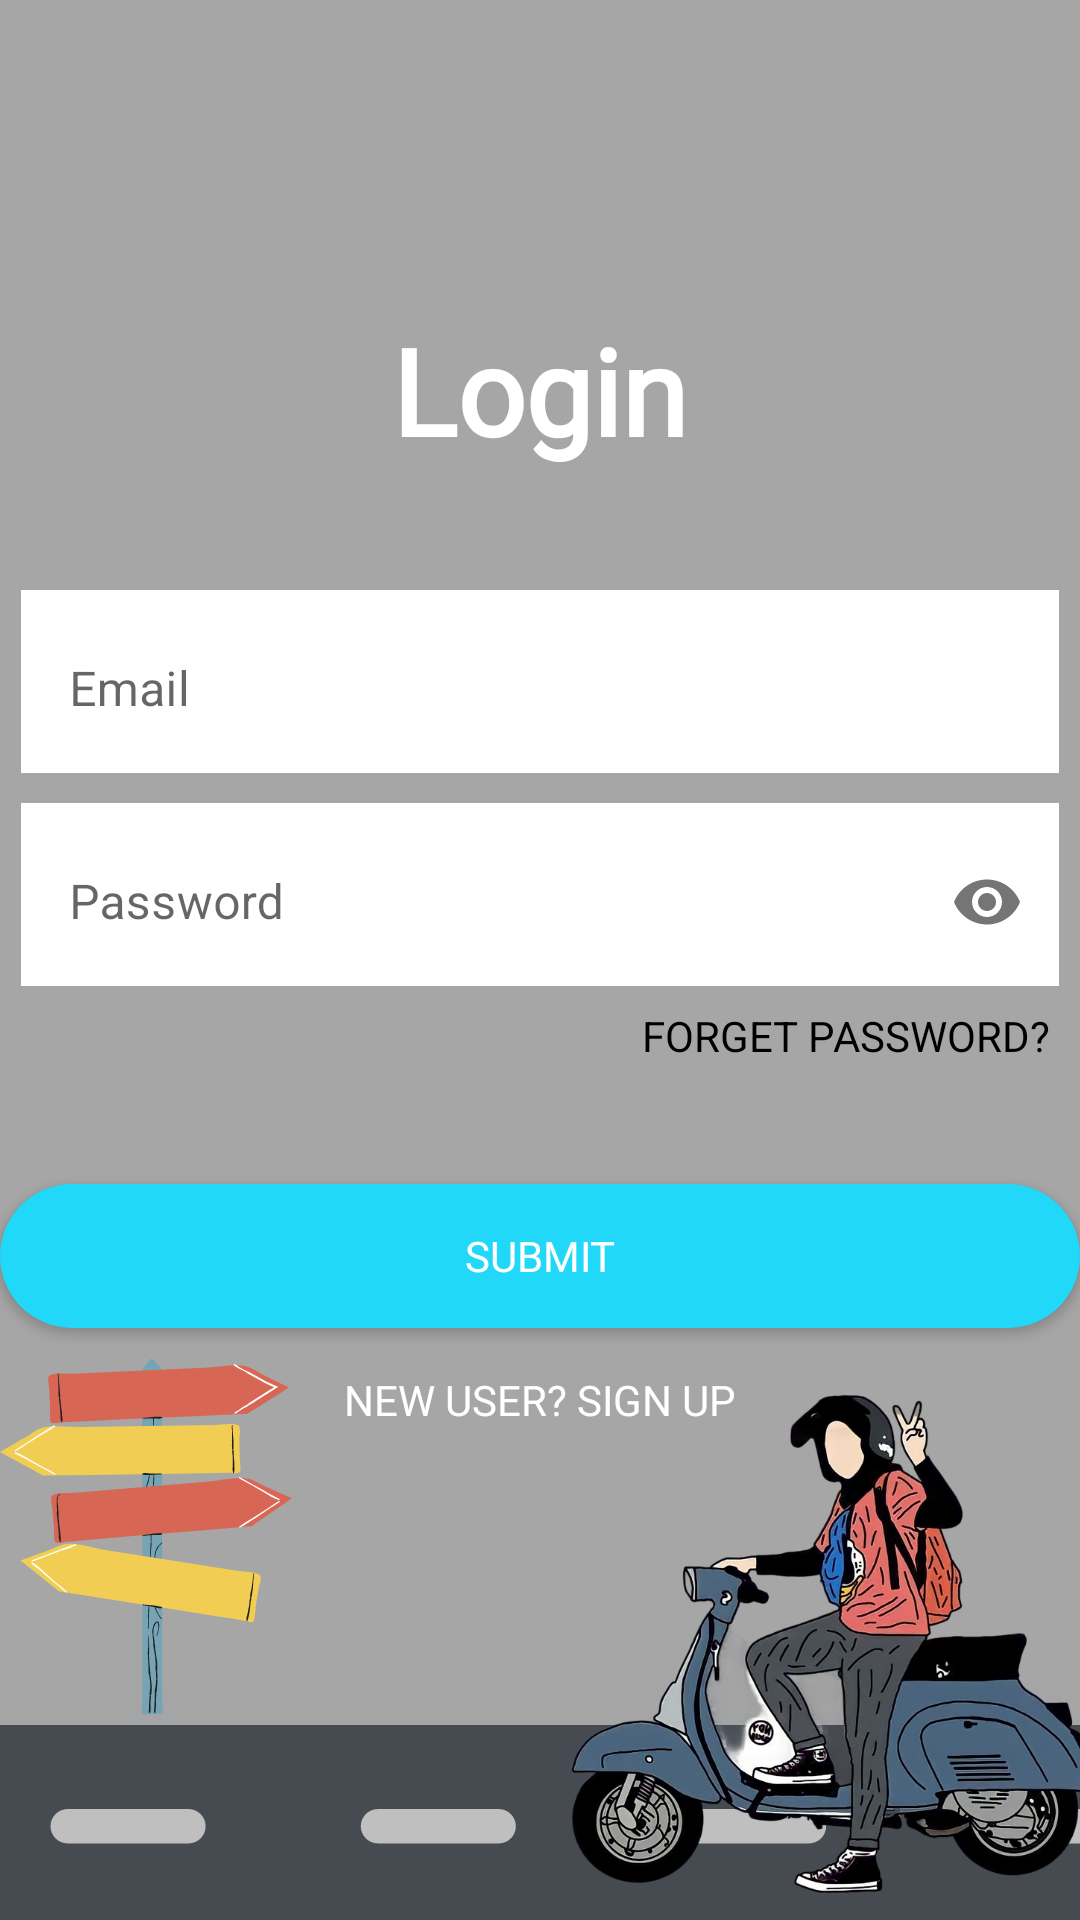

This screen was rendered from an Android layout file. Write that file and the resources it references.
<!-- AndroidManifest.xml: application theme Theme.VehicleFootprint -->
<!-- res/layout/activity_user_login.xml -->
<?xml version="1.0" encoding="utf-8"?>
<ScrollView xmlns:android="http://schemas.android.com/apk/res/android"
    xmlns:app="http://schemas.android.com/apk/res-auto"
    xmlns:tools="http://schemas.android.com/tools"
    android:layout_width="match_parent"
    android:orientation="vertical"
    android:background="@drawable/ubg2"
    android:layout_height="match_parent"
    tools:context=".userLogin">
<LinearLayout
    android:layout_width="match_parent"
    android:layout_height="match_parent"
    android:orientation="vertical">
    <TextView
        android:layout_width="wrap_content"
        android:layout_height="wrap_content"
        android:layout_gravity="center"
        android:layout_marginTop="10dp"
        android:fontFamily="@font/audiowide"
        android:layout_marginLeft="7dp"
        android:layout_marginRight="7dp"
        android:text=" "
        android:textColor="@color/white"
        android:textSize="40dp"
        android:textStyle="bold" />

    <TextView
        android:layout_width="wrap_content"
        android:layout_height="wrap_content"
        android:layout_gravity="center"
        android:layout_marginTop="40dp"
        android:fontFamily="@font/audiowide"
        android:text="Login"
        android:textColor="@color/white"
        android:textSize="40dp"
        android:textStyle="bold" />

    <com.google.android.material.textfield.TextInputLayout
        android:layout_width="match_parent"
        android:hint="Email"
        android:id="@+id/email"
        android:layout_marginTop="40dp"
        android:background="@color/white"
        android:layout_marginLeft="7dp"
        android:layout_marginRight="7dp"
        android:layout_height="wrap_content"
        style="@style/Widget.MaterialComponents.TextInputLayout.OutlinedBox">
        <com.google.android.material.textfield.TextInputEditText
            android:layout_width="match_parent"
            android:maxLines="1"
            android:background="@color/white"

            android:inputType="textEmailAddress"
            android:layout_height="wrap_content"/></com.google.android.material.textfield.TextInputLayout>

    <com.google.android.material.textfield.TextInputLayout
        android:layout_width="match_parent"
        android:hint="Password"
        android:background="@color/white"
        android:layout_marginTop="10dp"
        android:id="@+id/password"
        android:layout_marginLeft="7dp"
        android:layout_marginRight="7dp"
        app:passwordToggleEnabled="true"
        android:layout_height="wrap_content"
        style="@style/Widget.MaterialComponents.TextInputLayout.OutlinedBox">
        <com.google.android.material.textfield.TextInputEditText
            android:layout_width="match_parent"
            android:maxLines="1"
            android:background="@color/white"
            android:inputType="textPassword"
            android:layout_height="wrap_content"/></com.google.android.material.textfield.TextInputLayout>

    <TextView
        android:layout_width="wrap_content"
        android:layout_height="wrap_content"
        android:textColor="@color/black"
        android:layout_marginTop="7dp"
        android:onClick="forget"
        android:layout_marginRight="10dp"
        android:layout_gravity="right"
        android:text="FORGET PASSWORD?"/>
    <androidx.appcompat.widget.AppCompatButton
        android:layout_width="match_parent"
        android:layout_marginTop="40dp"
        android:textColor="@color/white"
        android:onClick="submit"
        android:fontFamily="@font/audiowide"
        android:background="@drawable/buttonstyle"
        android:layout_height="wrap_content"
        android:text="Submit"/>

    <Button
        android:layout_width="match_parent"
        android:layout_height="wrap_content"
        android:layout_marginLeft="7dp"
        android:layout_marginRight="7dp"
        android:background="#00000000"
        android:elevation="0dp"

        android:fontFamily="@font/audiowide"
        android:onClick="next"
        android:text="New User? SIGN UP"
        android:textColor="@color/white" />
</LinearLayout>
</ScrollView>
<!-- resources referenced by this layout -->
<resources>
  <color name="black">#FF000000</color>
  <color name="white">#FFFFFFFF</color>
  <!-- drawable buttonstyle (drawable-v24) -->
  <?xml version="1.0" encoding="utf-8"?>
  <shape xmlns:android="http://schemas.android.com/apk/res/android">
  <corners android:radius="40dp"></corners>
      <solid android:color="#22D8F9"></solid>
  </shape>
  <!-- drawable ubg2: png bitmap (drawable-v24, 288962 bytes) -->
  <style name="Theme.VehicleFootprint" parent="Theme.MaterialComponents.DayNight.DarkActionBar">
          
          <item name="colorPrimary">@color/purple_500</item>
          <item name="colorPrimaryVariant">@color/purple_700</item>
          <item name="colorOnPrimary">@color/white</item>
          
          <item name="colorSecondary">@color/teal_200</item>
          <item name="colorSecondaryVariant">@color/teal_700</item>
          <item name="colorOnSecondary">@color/black</item>
          
          <item name="android:statusBarColor" tools:targetApi="l">?attr/colorPrimaryVariant</item>
          
      </style>
  <color name="purple_500">#FF6200EE</color>
  <color name="purple_700">#FF3700B3</color>
  <color name="teal_200">#FFD700</color>
  <color name="teal_700">#FF018786</color>
</resources>
